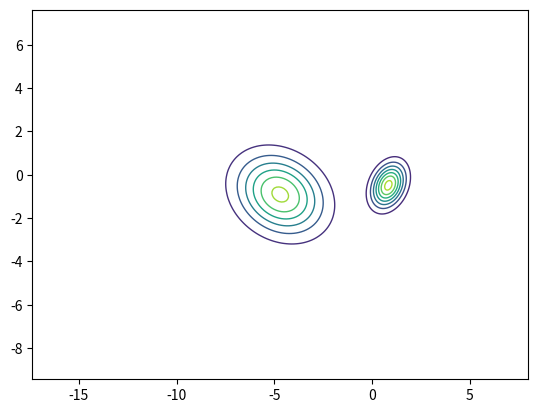

Reproduce this figure in Python.
import numpy as np
from matplotlib import pyplot as plt
from scipy.stats import multivariate_normal


class Random2DGaussian:
    MIN_X1, MIN_X2 = -5, -5
    MAX_X1, MAX_X2 = 5, 5

    def __init__(self, mu: np.ndarray = None, sigma: np.ndarray = None):
        random_sample = np.random.random_sample

        self.mu = mu
        self.sigma = sigma

        if mu is None:
            self.mu = random_sample(size=(2,))

            self.mu[0] = self.MIN_X1 + (self.MAX_X1 - self.MIN_X1) * self.mu[0]
            self.mu[1] = self.MIN_X2 + (self.MAX_X2 - self.MIN_X2) * self.mu[1]

        if sigma is None:
            eigvalx1 = (random_sample() * (self.MAX_X1 - self.MIN_X1) / 5) ** 2
            eigvalx2 = (random_sample() * (self.MAX_X2 - self.MIN_X2) / 5) ** 2
            D = np.diag([eigvalx1, eigvalx2])

            phi = random_sample() * 2 * np.pi
            R = np.array([[np.cos(phi), -np.sin(phi)], [np.sin(phi), np.cos(phi)],])

            self.sigma = R.T @ D @ R

        self.get_sample = lambda n: np.random.multivariate_normal(mu, sigma, n)


def sample_gauss_2d(C: int, N: int):
    gaussians = [Random2DGaussian() for _ in range(C)]

    X = np.vstack([gauss.get_sample(N) for gauss in gaussians])
    y = np.array(np.concatenate([[i] * N for i in range(C)]))

    return X, y


def plot_gaussian_2d(mean, cov, ax=None):
    """Plot 2D Gaussian distribution contour lines."""

    std_lvl = np.diag(6 * cov)

    lower_bound = mean - std_lvl
    upper_bound = mean + std_lvl

    x1 = np.linspace(lower_bound[0], upper_bound[0], num=200)
    x2 = np.linspace(lower_bound[1], upper_bound[1], num=200)

    X, Y = np.meshgrid(x1, x2)
    pos = np.dstack((X, Y))

    rv = multivariate_normal(mean, cov)

    ax = ax if ax is not None else plt
    ax.contour(X, Y, rv.pdf(pos), linewidths=1)


if __name__ == "__main__":
    gaussian1 = Random2DGaussian()
    gaussian2 = Random2DGaussian()

    plot_gaussian_2d(gaussian1.mu, gaussian1.sigma)
    plot_gaussian_2d(gaussian2.mu, gaussian2.sigma)

    plt.show()

